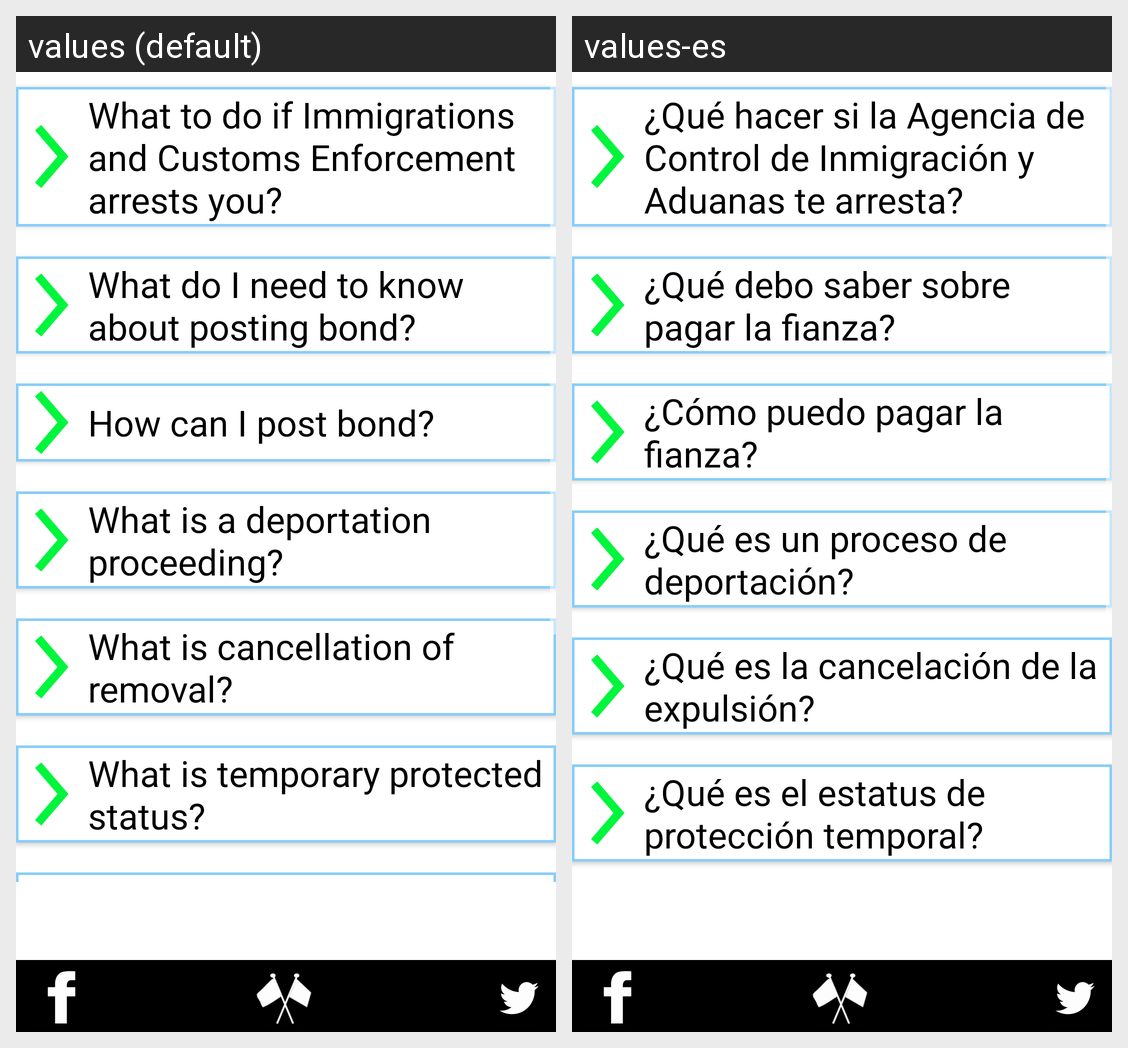

Here is an Android app screen in its default locale and in the app's own translations. Write out the translated-string differences for the strings that appear on this screen.
Android screen res/layout/activity_deportation_help.xml rendered under 2 locales, left to right: values (default), values-es. Device: Nexus 5 (rendered at 1080×1920; each locale shown at half size, 540×960, under a caption strip naming it); theme arrivedThemeV3.
Strings drawn on this screen, with the default value and each locale's value (text and hints the layout hard-codes, and strings that could not be matched under every locale, appear in the picture but are not listed):

deportationHelpQuestion1
  values: What to do if Immigrations and Customs Enforcement arrests you?
  values-es: ¿Qué hacer si la Agencia de Control de Inmigración y Aduanas te arresta?

deportationHelpQuestion2
  values: What do I need to know about posting bond?
  values-es: ¿Qué debo saber sobre pagar la fianza?

deportationHelpQuestion3
  values: How can I post bond?
  values-es: ¿Cómo puedo pagar la fianza?

deportationHelpQuestion4
  values: What is a deportation proceeding?
  values-es: ¿Qué es un proceso de deportación?

deportationHelpQuestion5
  values: What is cancellation of removal?
  values-es: ¿Qué es la cancelación de la expulsión?

deportationHelpQuestion6
  values: What is temporary protected status?
  values-es: ¿Qué es el estatus de protección temporal?
